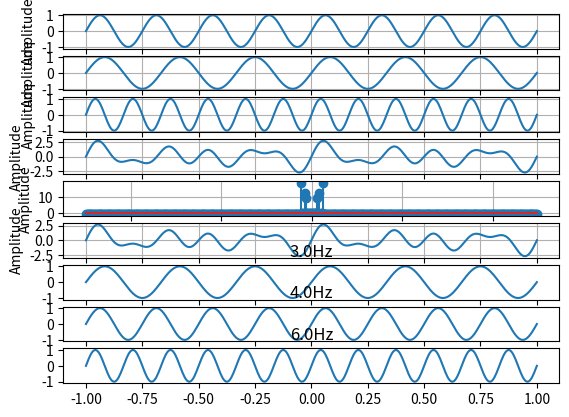

Generate this figure with matplotlib:
import numpy as np
import matplotlib.pyplot as plt
sampling_rate = 500
t = np.linspace(-1, 1, sampling_rate)
fx, fy, fz = 4, 3, 6
x, y, z = np.sin(2*np.pi*fx*t), np.sin(2*np.pi*fy*t), np.sin(2*np.pi*fz*t)
sig = x+y+z


## DFT
dft_res = np.fft.fft(sig)
freq = np.fft.fftfreq(len(sig), 1/sampling_rate)

## IDFT
idft_res = np.fft.ifft(dft_res)


## Plots
plt.subplot(9, 1, 1)
plt.plot(t, x)
plt.grid(True)
plt.xlabel('Time')
plt.ylabel('Amplitude')

plt.subplot(9, 1, 2)
plt.plot(t, y)
plt.grid(True)
plt.xlabel('Time')
plt.ylabel('Amplitude')

plt.subplot(9, 1, 3)
plt.plot(t, z)
plt.grid(True)
plt.xlabel('Time')
plt.ylabel('Amplitude')

plt.subplot(9, 1, 4)
plt.plot(t, sig)
plt.grid(True)
plt.xlabel('Time')
plt.ylabel('Amplitude')

plt.subplot(9, 1, 5)
plt.stem(freq, dft_res)
plt.grid(True)
plt.xlabel('Freq')
plt.ylabel('Amplitude')

plt.subplot(9, 1, 6)
plt.plot(t, idft_res)
plt.grid(True)
plt.xlabel('Time')
plt.ylabel('Amplitude')


freqs = []
for i,j in zip(freq,dft_res):
	if j>1 and i>=0:
		freqs.append(i/2)
	
print(freqs)

for i in range(len(freqs)):
	plt.subplot(len(freqs)+6,1,i+1+6)
	tt = np.linspace(-1, 1, sampling_rate)
	plt.plot(tt,np.sin(2*np.pi*freqs[i]*tt))
	plt.title(f'{freqs[i]}Hz')
plt.show()
print(freqs)